Run: headless pygame with SDL's dummy video driver; simulated clock (each Clock.tick advances the game by its frame time, no real sleeping); random seed 0; keys injected as events and as key.get_pressed() state; no mouse input.
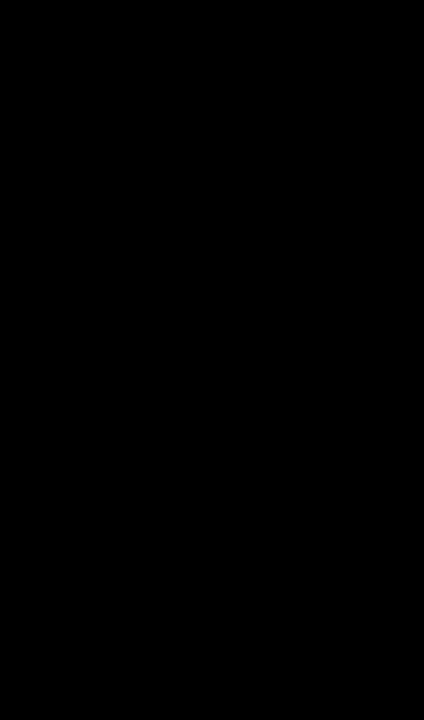
Frame 1 of 4 · flips 1–60 · no input
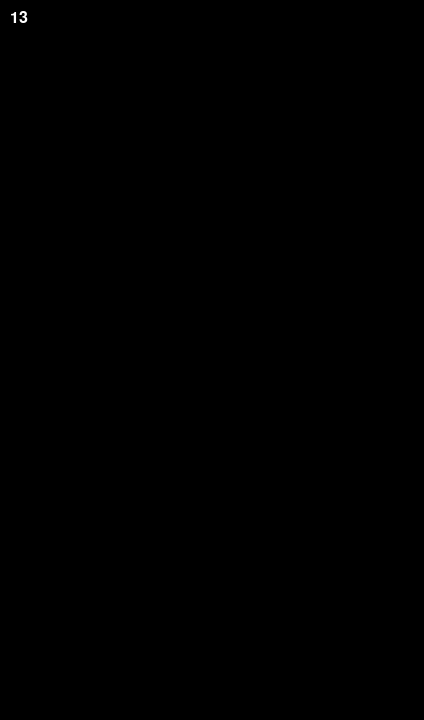
Frame 2 of 4 · flips 61–180 · tapped SPACE, RETURN · held RIGHT (→), D
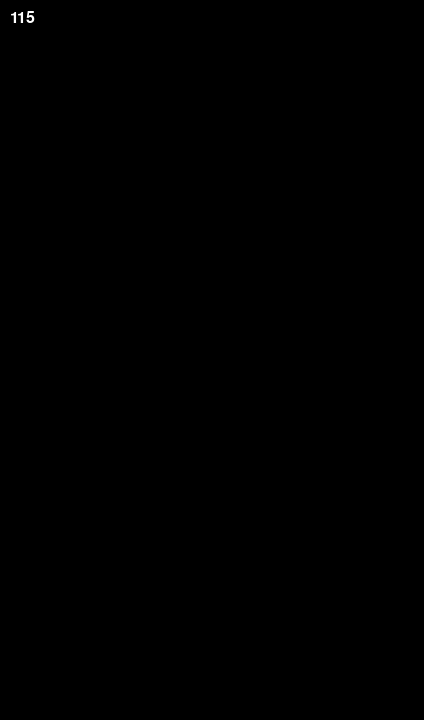
Frame 3 of 4 · flips 181–300 · held DOWN (↓), S
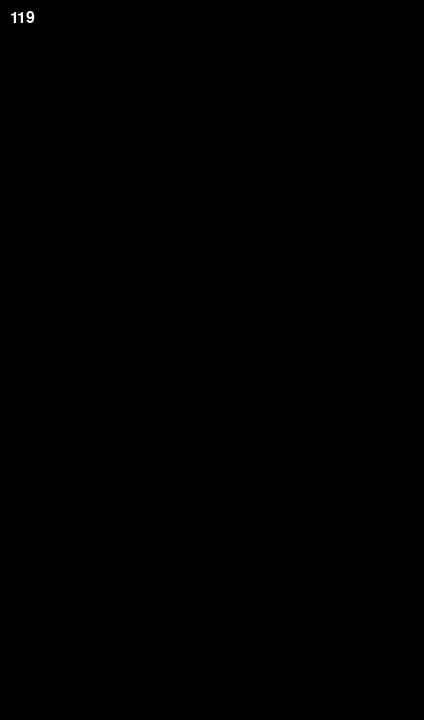
Frame 4 of 4 · flips 301–420 · held LEFT (←), A, UP (↑), W

The pygame program that drew these frames:

import sys
import pygame


class Game:
    def __init__(self):
        pygame.init()

        self.screen_width = 424
        self.screen_height = 720

        # Set up the screen
        self.screen = pygame.display.set_mode(
            (self.screen_width, self.screen_height))
        pygame.display.set_caption("Key Press Example")

        # Set up the font
        self.font_size = 24
        self.font = pygame.font.Font(None, self.font_size)

        self.key_text = None

    def run_game(self):
        while True:
            self._check_events()
            self._update_screen()

    def _check_events(self):
        for event in pygame.event.get():
            if event.type == pygame.QUIT:
                sys.exit()

            elif event.type == pygame.KEYDOWN:
                self.key_text = self.font.render(
                    str(event.key), True, (255, 255, 255))

    def _update_screen(self):
        # Clear the screen
        self.screen.fill((0, 0, 0))

        # Blit the key text onto the screen
        if self.key_text:
            self.screen.blit(self.key_text, (10, 10))

        # Update the display
        pygame.display.flip()


if __name__ == '__main__':
    # Make a game instance, and run the game.
    game = Game()
    game.run_game()
